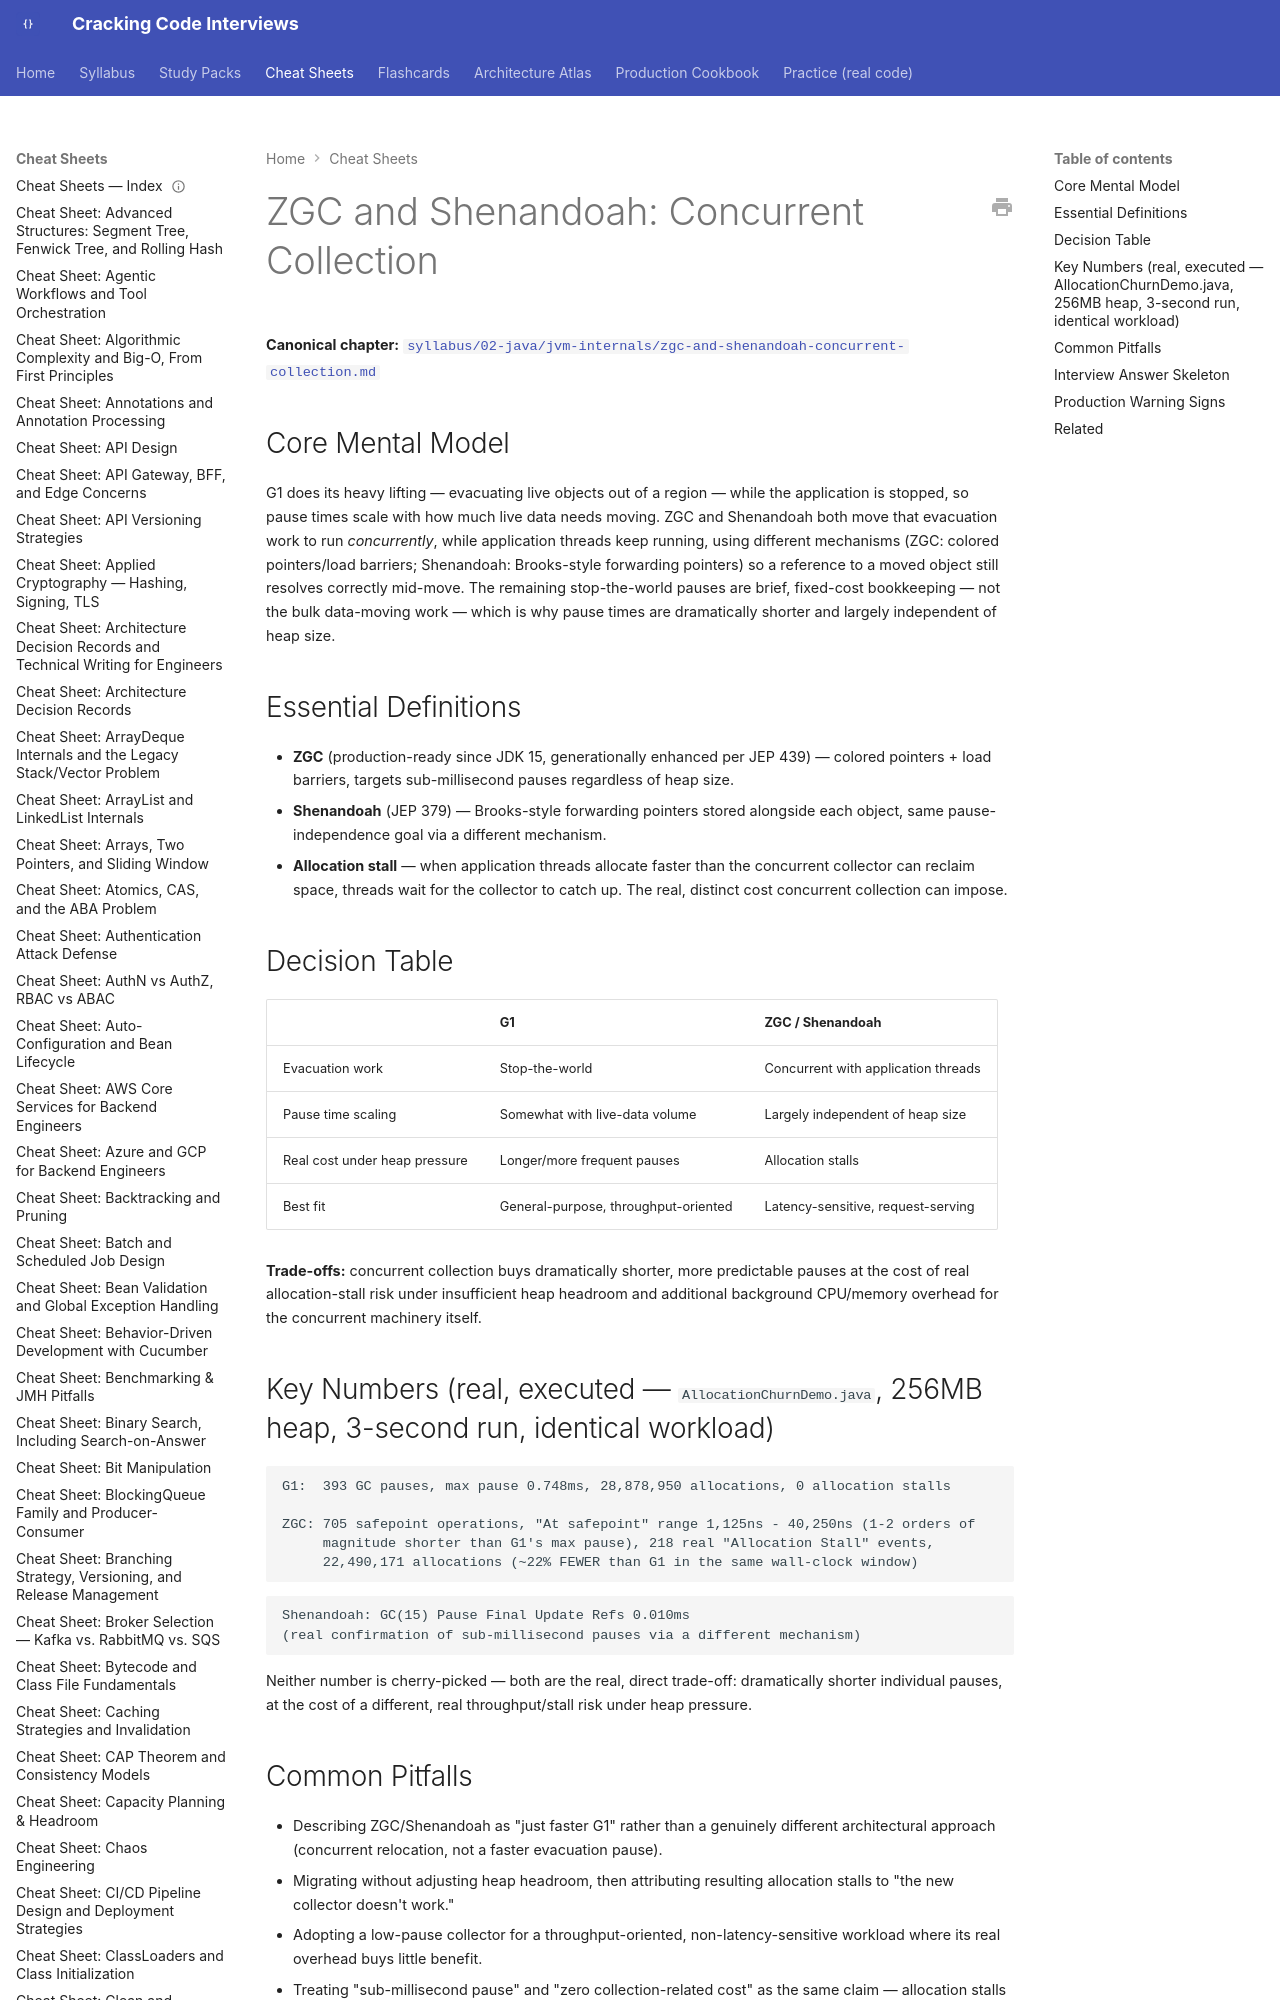

repository: JuanMelendres/cracking-code-interviews · page: cheat-sheets/zgc-and-shenandoah-concurrent-collection/index.html · generator: mkdocs

---
title: "Cheat Sheet: ZGC and Shenandoah — Concurrent Collection"
slug: zgc-and-shenandoah-concurrent-collection
document_type: cheat-sheet
domain: jvm
topic_id: T-305
canonical: ../syllabus/02-java/jvm-internals/zgc-and-shenandoah-concurrent-collection.md
last_updated: 2026-08-05
---

# ZGC and Shenandoah: Concurrent Collection

**Canonical chapter:** [`syllabus/02-java/jvm-internals/zgc-and-shenandoah-concurrent-collection.md`](../syllabus/02-java/jvm-internals/zgc-and-shenandoah-concurrent-collection.md)
